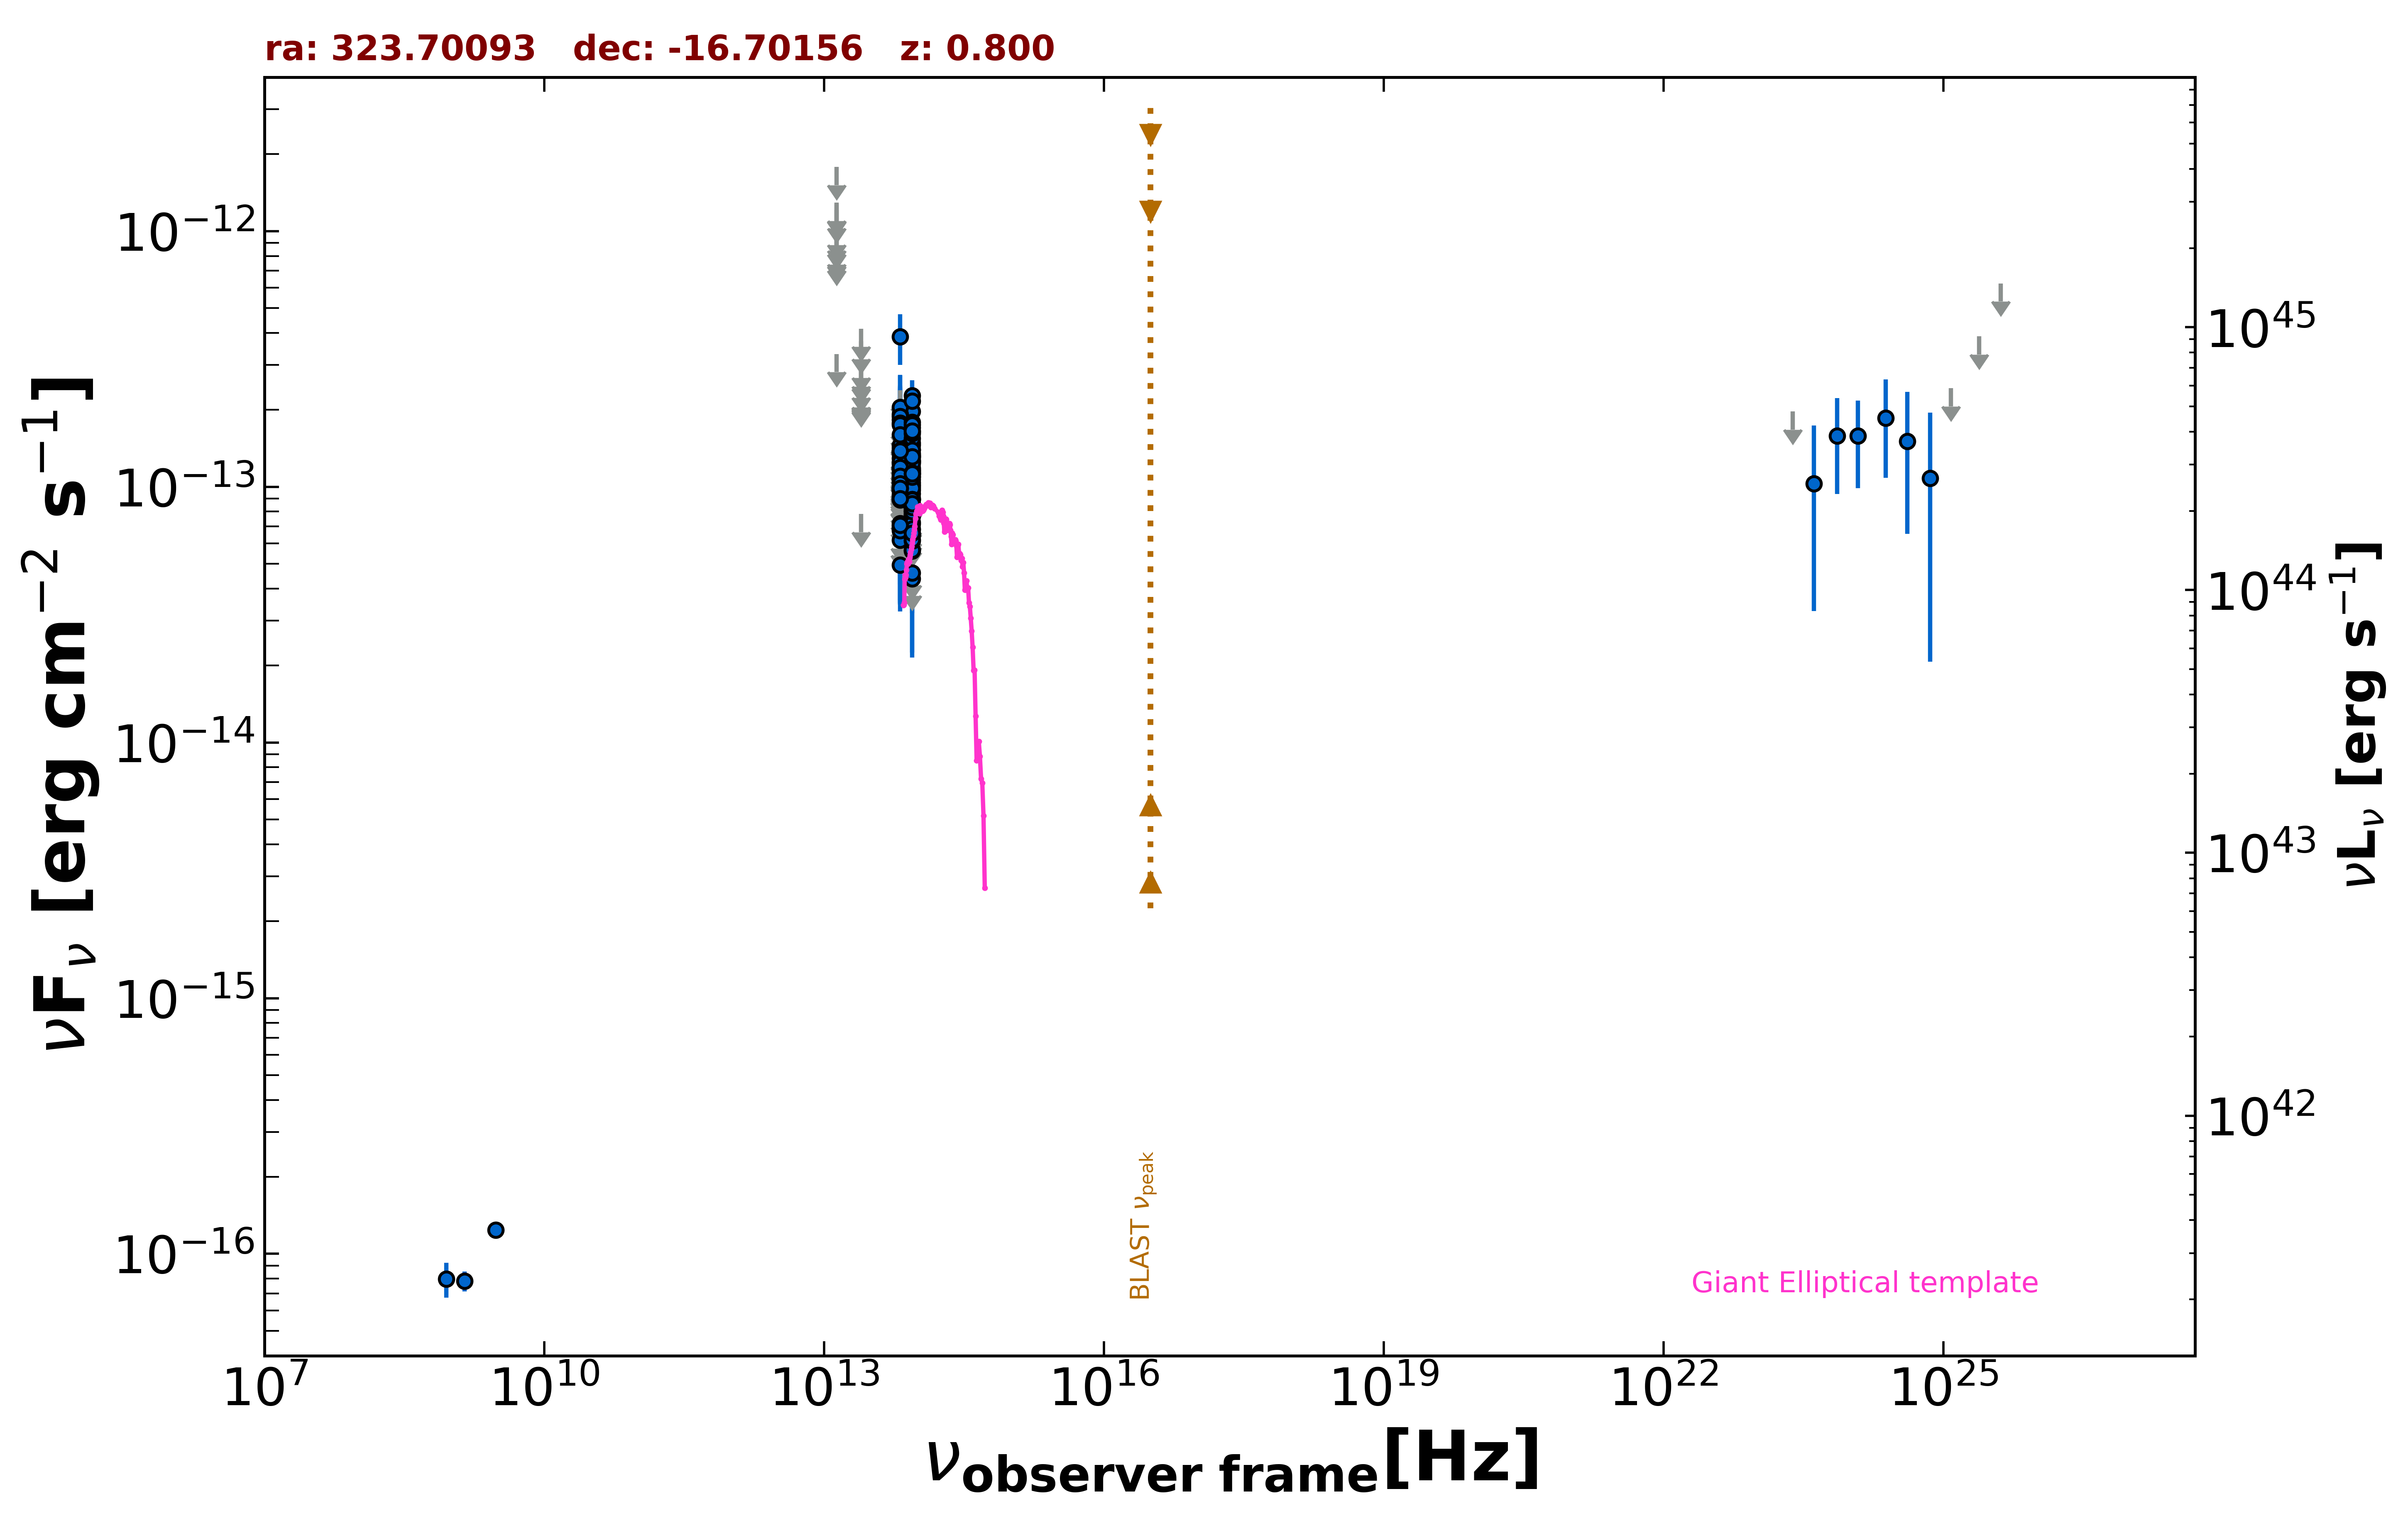

The table this chart was drawn from, first rows:
freq., flux, err_flux, MJD_start, MJD_end, flag, catalog, reference
1.400e+09, 7.840e-17, 7.000e-18, 55000, 55000, , NVSS, Condon et al. 1998  AJ  115  1693
8.870e+08, 7.983e-17, 1.242e-17, 55000, 55000, , RACS, Hale et al. 2021  PASA  38  e058
3.000e+09, 1.240e-16, 9.150e-18, 55000, 55000, , VLASSQL, Gordon et al. 2021  ApJS  255  30
8.817e+13, 7.880e-14, 2.345e-15, 55000, 55000, , UNWISE, Schlafly et al. 2019  ApJS  240  30
6.517e+13, 6.189e-14, 3.680e-15, 55000, 55000, , UNWISE, Schlafly et al. 2019  ApJS  240  30
8.817e+13, 5.624e-14, 5.345e-15, 55000, 55000, , WISE, Wright et al. 2010  AJ  140  1868
6.517e+13, 4.955e-14, 8.025e-15, 55000, 55000, , WISE, Wright et al. 2010  AJ  140  1868
2.498e+13, 7.833e-14, 0.000e+00, 55000, 55000, UL, WISE, Wright et al. 2010  AJ  140  1868
1.363e+13, 3.308e-13, 0.000e+00, 55000, 55000, UL, WISE, Wright et al. 2010  AJ  140  1868
8.817e+13, 9.403e-14, 2.300e-14, 57519, 57519, , NEOWISE, Mainzer et al. 2014  ApJ  792  30
6.517e+13, 1.355e-13, 4.722e-14, 57519, 57519, , NEOWISE, Mainzer et al. 2014  ApJ  792  30
8.817e+13, 9.693e-14, 2.216e-14, 59509, 59509, , NEOWISE, Mainzer et al. 2014  ApJ  792  30
6.517e+13, 1.184e-13, 4.837e-14, 59509, 59509, , NEOWISE, Mainzer et al. 2014  ApJ  792  30
8.817e+13, 1.186e-13, 2.948e-14, 59510, 59510, , NEOWISE, Mainzer et al. 2014  ApJ  792  30
6.517e+13, 1.344e-13, 0.000e+00, 59510, 59510, UL, NEOWISE, Mainzer et al. 2014  ApJ  792  30
8.817e+13, 8.055e-14, 2.262e-14, 59510, 59510, , NEOWISE, Mainzer et al. 2014  ApJ  792  30
6.517e+13, 1.176e-13, 0.000e+00, 59510, 59510, UL, NEOWISE, Mainzer et al. 2014  ApJ  792  30
8.817e+13, 1.305e-13, 2.195e-14, 59510, 59510, , NEOWISE, Mainzer et al. 2014  ApJ  792  30
6.517e+13, 1.596e-13, 0.000e+00, 59510, 59510, UL, NEOWISE, Mainzer et al. 2014  ApJ  792  30
8.817e+13, 7.735e-14, 2.223e-14, 59510, 59510, , NEOWISE, Mainzer et al. 2014  ApJ  792  30
6.517e+13, 1.422e-13, 4.175e-14, 59510, 59510, , NEOWISE, Mainzer et al. 2014  ApJ  792  30
8.817e+13, 7.806e-14, 3.020e-14, 59711, 59711, , NEOWISE, Mainzer et al. 2014  ApJ  792  30
6.517e+13, 1.050e-13, 4.975e-14, 59711, 59711, , NEOWISE, Mainzer et al. 2014  ApJ  792  30
8.817e+13, 1.041e-13, 2.931e-14, 57519, 57519, , NEOWISE, Mainzer et al. 2014  ApJ  792  30
8.817e+13, 1.007e-13, 2.951e-14, 57332, 57332, , NEOWISE, Mainzer et al. 2014  ApJ  792  30
6.517e+13, 1.450e-13, 3.840e-14, 57332, 57332, , NEOWISE, Mainzer et al. 2014  ApJ  792  30
8.817e+13, 1.141e-13, 2.435e-14, 57331, 57331, , NEOWISE, Mainzer et al. 2014  ApJ  792  30
6.517e+13, 1.291e-13, 3.713e-14, 57331, 57331, , NEOWISE, Mainzer et al. 2014  ApJ  792  30
8.817e+13, 6.799e-14, 2.289e-14, 57331, 57331, , NEOWISE, Mainzer et al. 2014  ApJ  792  30
6.517e+13, 7.038e-14, 3.554e-14, 57331, 57331, , NEOWISE, Mainzer et al. 2014  ApJ  792  30
8.817e+13, 1.974e-13, 2.585e-14, 57332, 57332, , NEOWISE, Mainzer et al. 2014  ApJ  792  30
6.517e+13, 9.617e-14, 3.698e-14, 57332, 57332, , NEOWISE, Mainzer et al. 2014  ApJ  792  30
8.817e+13, 7.657e-14, 3.857e-14, 57331, 57331, , NEOWISE, Mainzer et al. 2014  ApJ  792  30
6.517e+13, 9.679e-14, 0.000e+00, 57331, 57331, UL, NEOWISE, Mainzer et al. 2014  ApJ  792  30
8.817e+13, 1.331e-13, 2.840e-14, 57331, 57331, , NEOWISE, Mainzer et al. 2014  ApJ  792  30
6.517e+13, 1.288e-13, 0.000e+00, 57331, 57331, UL, NEOWISE, Mainzer et al. 2014  ApJ  792  30
8.817e+13, 7.279e-14, 2.615e-14, 56972, 56972, , NEOWISE, Mainzer et al. 2014  ApJ  792  30
6.517e+13, 1.166e-13, 4.266e-14, 56972, 56972, , NEOWISE, Mainzer et al. 2014  ApJ  792  30
8.817e+13, 6.487e-14, 2.330e-14, 56972, 56972, , NEOWISE, Mainzer et al. 2014  ApJ  792  30
6.517e+13, 7.195e-14, 3.741e-14, 56972, 56972, , NEOWISE, Mainzer et al. 2014  ApJ  792  30
8.817e+13, 8.403e-14, 2.885e-14, 57155, 57155, , NEOWISE, Mainzer et al. 2014  ApJ  792  30
6.517e+13, 1.620e-13, 0.000e+00, 57155, 57155, UL, NEOWISE, Mainzer et al. 2014  ApJ  792  30
8.817e+13, 1.487e-13, 4.545e-14, 58779, 58779, , NEOWISE, Mainzer et al. 2014  ApJ  792  30
6.517e+13, 1.277e-13, 0.000e+00, 58779, 58779, UL, NEOWISE, Mainzer et al. 2014  ApJ  792  30
8.817e+13, 7.152e-14, 3.267e-14, 57153, 57153, , NEOWISE, Mainzer et al. 2014  ApJ  792  30
6.517e+13, 1.924e-13, 8.165e-14, 57153, 57153, , NEOWISE, Mainzer et al. 2014  ApJ  792  30
8.817e+13, 1.459e-13, 2.945e-14, 57152, 57152, , NEOWISE, Mainzer et al. 2014  ApJ  792  30
6.517e+13, 2.045e-13, 6.765e-14, 57152, 57152, , NEOWISE, Mainzer et al. 2014  ApJ  792  30
8.817e+13, 1.174e-13, 3.288e-14, 57883, 57883, , NEOWISE, Mainzer et al. 2014  ApJ  792  30
6.517e+13, 1.834e-13, 5.785e-14, 57883, 57883, , NEOWISE, Mainzer et al. 2014  ApJ  792  30
8.817e+13, 1.155e-13, 2.412e-14, 57884, 57884, , NEOWISE, Mainzer et al. 2014  ApJ  792  30
6.517e+13, 1.887e-13, 5.625e-14, 57884, 57884, , NEOWISE, Mainzer et al. 2014  ApJ  792  30
8.817e+13, 5.655e-14, 2.452e-14, 57883, 57883, , NEOWISE, Mainzer et al. 2014  ApJ  792  30
6.517e+13, 1.774e-13, 3.585e-14, 57883, 57883, , NEOWISE, Mainzer et al. 2014  ApJ  792  30
8.817e+13, 1.322e-13, 2.325e-14, 58414, 58414, , NEOWISE, Mainzer et al. 2014  ApJ  792  30
6.517e+13, 9.724e-14, 4.433e-14, 58414, 58414, , NEOWISE, Mainzer et al. 2014  ApJ  792  30
8.817e+13, 1.022e-13, 2.267e-14, 58414, 58414, , NEOWISE, Mainzer et al. 2014  ApJ  792  30
6.517e+13, 9.278e-14, 0.000e+00, 58414, 58414, UL, NEOWISE, Mainzer et al. 2014  ApJ  792  30
8.817e+13, 1.117e-13, 2.247e-14, 58615, 58615, , NEOWISE, Mainzer et al. 2014  ApJ  792  30
6.517e+13, 1.186e-13, 0.000e+00, 58615, 58615, UL, NEOWISE, Mainzer et al. 2014  ApJ  792  30
... 136 more rows
